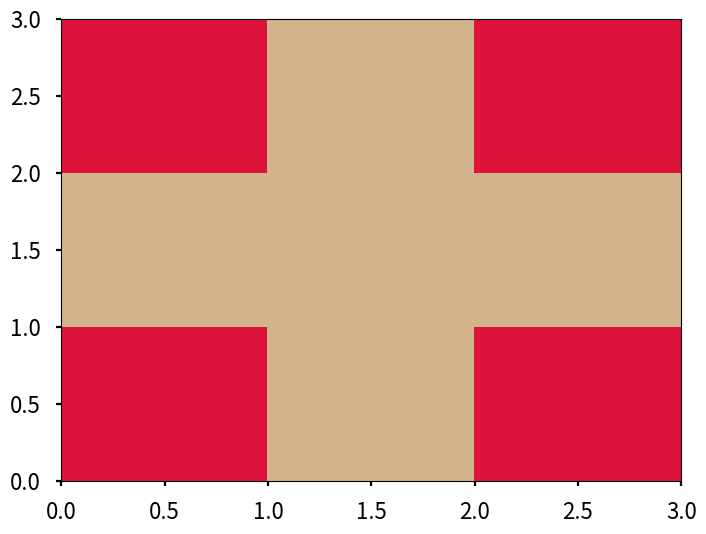
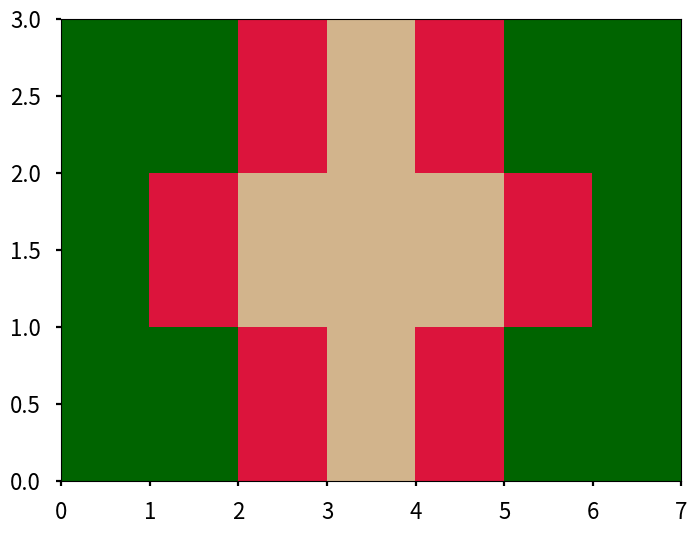

The matplotlib source for these figures, in order:
#!/usr/bin/env/python3
'''
Lab #4: Universality: Sick of Burning
Julian Toogood

This file solves the 1D diffusion equation for Lab 03 and all subparts. 

Hi Sarah :) 
To reproduce the values and plots in my report, do this: 
- For question 1, run the function question_1() with no inputs.
- For question 2, run the function question_2() with no inputs.
- For question 3, run the function question_3() with no inputs.
Running this script will also call these functions in order. 

'''

# import packages 
import numpy as np 
from numpy.random import rand
import matplotlib.pyplot as plt
from matplotlib.colors import ListedColormap

# turn on interactive plotting, set stylesheet
plt.ion()
plt.style.use('seaborn-v0_8-poster')

# Generate our custom segmented color map for this project.
# We can specify colors by names and then create a colormap that only uses
# those names. We have 3 funadmental states, so we want only 3 colors.
# Color info: https://matplotlib.org/stable/gallery/color/named_colors.html
forest_cmap = ListedColormap(['tan', 'darkgreen', 'crimson'])

# declare global variables 
nx, ny = 3, 3 # Number of cells in X and Y direction.
prob_spread = 1.0 # Chance to spread to adjacent cells.
prob_bare = 0.0 # Chance of cell to start as bare patch.
prob_start = 0.0 # Chance of cell to start on fire.

def forest_fire(isize=3, jsize=3, nstep=4, pspread=1.0, pignite=0.0, pbare=0):
    '''
    Create a forest fire.

    Parameters
    ----------
    isize, jsize : int, defaults to 3
        Set size of forest in x and y direction, respectively.
    nstep : int, defaults to 4
        Set number of steps to advance solution.
    pspread : float, defaults to 1.0
        Set chance that fire can spread in any direction, from 0 to 1
        (i.e., 0% to 100% chance of spread.)
    pignite : float, defaults to 0.0
        Set the chance that a point starts the simulation on fire (or infected)
        from 0 to 1 (0% to 100%).
    pbare : float, defaults to 0.0
        Set the chance that a point starts the simulation on bare (or
        immune) from 0 to 1 (0% to 100%).
    '''

    # Creating a forest and making all spots have trees.
    forest = np.zeros((nstep, isize, jsize), dtype=int) + 2

    # Set initial conditions for BURNING/INFECTED and BARE/IMMUNE
    # Start with BURNING/INFECTED:
    if pignite > 0:  # Scatter fire randomly:
        loc_ignite = np.zeros((isize, jsize), dtype=bool)
        while loc_ignite.sum() == 0:
            loc_ignite = rand(isize, jsize) <= pignite
        print(f"Starting with {loc_ignite.sum()} points on fire or infected.")
        forest[0, loc_ignite] = 3
    else:
        # Set initial fire to center:
        forest[0, isize//2, jsize//2] = 3

    # Set bare land/immune people:
    loc_bare = rand(isize, jsize) <= pbare
    forest[0, loc_bare] = 1

    # Loop through time to advance our fire.
    for k in range(nstep-1):
        # Assume the next time step is the same as the current:
        forest[k+1, :, :] = forest[k, :, :]
        # Search every spot that is on fire and spread fire as needed.
        for i in range(isize):
            for j in range(jsize):
                # Are we on fire?
                if forest[k, i, j] != 3:
                    continue
                # Ah! it burns. Spread fire in each direction.
                # Spread "up" (i to i-1)
                if (pspread > rand()) and (i > 0) and (forest[k, i-1, j] == 2):
                    forest[k+1, i-1, j] = 3
                # Spread "Down"
                if (pspread > rand()) and (i+1 < isize) and (forest[k, i+1, j] == 2):
                    forest[k+1, i+1, j] = 3
                # Spread "East"
                if (pspread > rand()) and (j > 0) and (forest[k, i, j-1] == 2):
                    forest[k+1, i, j-1] = 3
                # Spread "West"
                if (pspread > rand()) and (j+1 < jsize) and (forest[k, i, j+1] == 2):
                    forest[k+1, i, j+1] = 3

                # Change buring to burnt:
                forest[k+1, i, j] = 1

    return forest

def plot_forest(forest):
    # Create figure and set of axes:
    fig, ax = plt.subplots(1,1, figsize=(8, 6))

    # Given our "forest" object, a 2D array that contains numbers 1, 2, or 3,
    # Plot this using the "pcolor" method. Be sure to use our color map and
    # set both *vmin* and *vmax*:
    ax.pcolor(forest, cmap=forest_cmap, vmin=1, vmax=3)

def plot_progression(forest):
    '''Calculate the time dynamics of a forest fire and plot them.'''

    # Get total number of points:
    ksize, isize, jsize = forest.shape
    npoints = isize * jsize

    # Find all spots that have forests (or are healthy people)
    # ...and count them as a function of time.
    loc = forest == 2
    forested = 100 * loc.sum(axis=(1, 2))/npoints

    loc = forest == 1
    bare = 100 * loc.sum(axis=(1, 2))/npoints

    plt.plot(forested, label='Forested')
    plt.plot(bare, label='Bare/Burnt')
    plt.xlabel('Time (arbitrary units)')
    plt.ylabel('Percent Total Forest')


def question_1():
    '''
    Run this code to reproduce all results for question 1.

    Parameters: none

    Returns: none
    '''
    forest1 = forest_fire(isize=3, jsize=3, nstep=3, pspread=1.0, pignite=0.0, pbare=0) #STILL NEED TO IMPLEMENT SPREAD IN 3 DIRECTIONS WITH EDGE CONDITIONS 
    plot_forest(forest1[2,:,:])

    forest2 = forest_fire(isize=3, jsize=7, nstep=3, pspread=1.0, pignite=0.0, pbare=0)
    plot_forest(forest2[2,:,:])



def question_2():
    '''
    Run this code to reproduce all results for question 2.

    Parameters: none

    Returns: none
    '''

def question_3():
    '''
    Run this code to reproduce all results for question 3.

    Parameters: none

    Returns: none
    '''



print('Question 1:')
question_1()

print('Question 2:')
question_2()
 
print('Question 3:') 
question_3()



